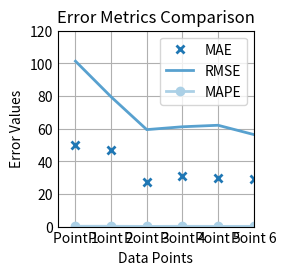

Generate this figure with matplotlib:
import matplotlib.pyplot as plt
import numpy as np

# Data for MAE, RMSE, and MAPE
x_labels = ['Point 1', 'Point 2', 'Point 3', 'Point 4', 'Point 5', 'Point 6']
MAE_values = [50.03, 46.60, 27.23, 30.75, 29.60, 28.91]
RMSE_values = [101.27, 79.43, 59.37, 61.11, 62.03, 56.37]
MAPE_values = [0.20, 0.20, 0.11, 0.18, 0.13, 0.14]

# Set up the figure and style
plt.style.use('_mpl-gallery')
fig, ax = plt.subplots()

# Plot each error metric with a specific marker and line style
ax.plot(range(1, 7), MAE_values, 'x', markeredgewidth=2, label='MAE')
ax.plot(range(1, 7), RMSE_values, '-', linewidth=2, label='RMSE')
ax.plot(range(1, 7), MAPE_values, 'o-', linewidth=2, label='MAPE')

# Customize the axes
ax.set(xlim=(0.5, 5.5), xticks=np.arange(1, 7), xticklabels=x_labels,
       ylim=(0, 120), yticks=np.arange(0, 121, 20))

# Add legend and labels
ax.set_xlabel('Data Points')
ax.set_ylabel('Error Values')
ax.set_title('Error Metrics Comparison')
ax.legend()

plt.show()
